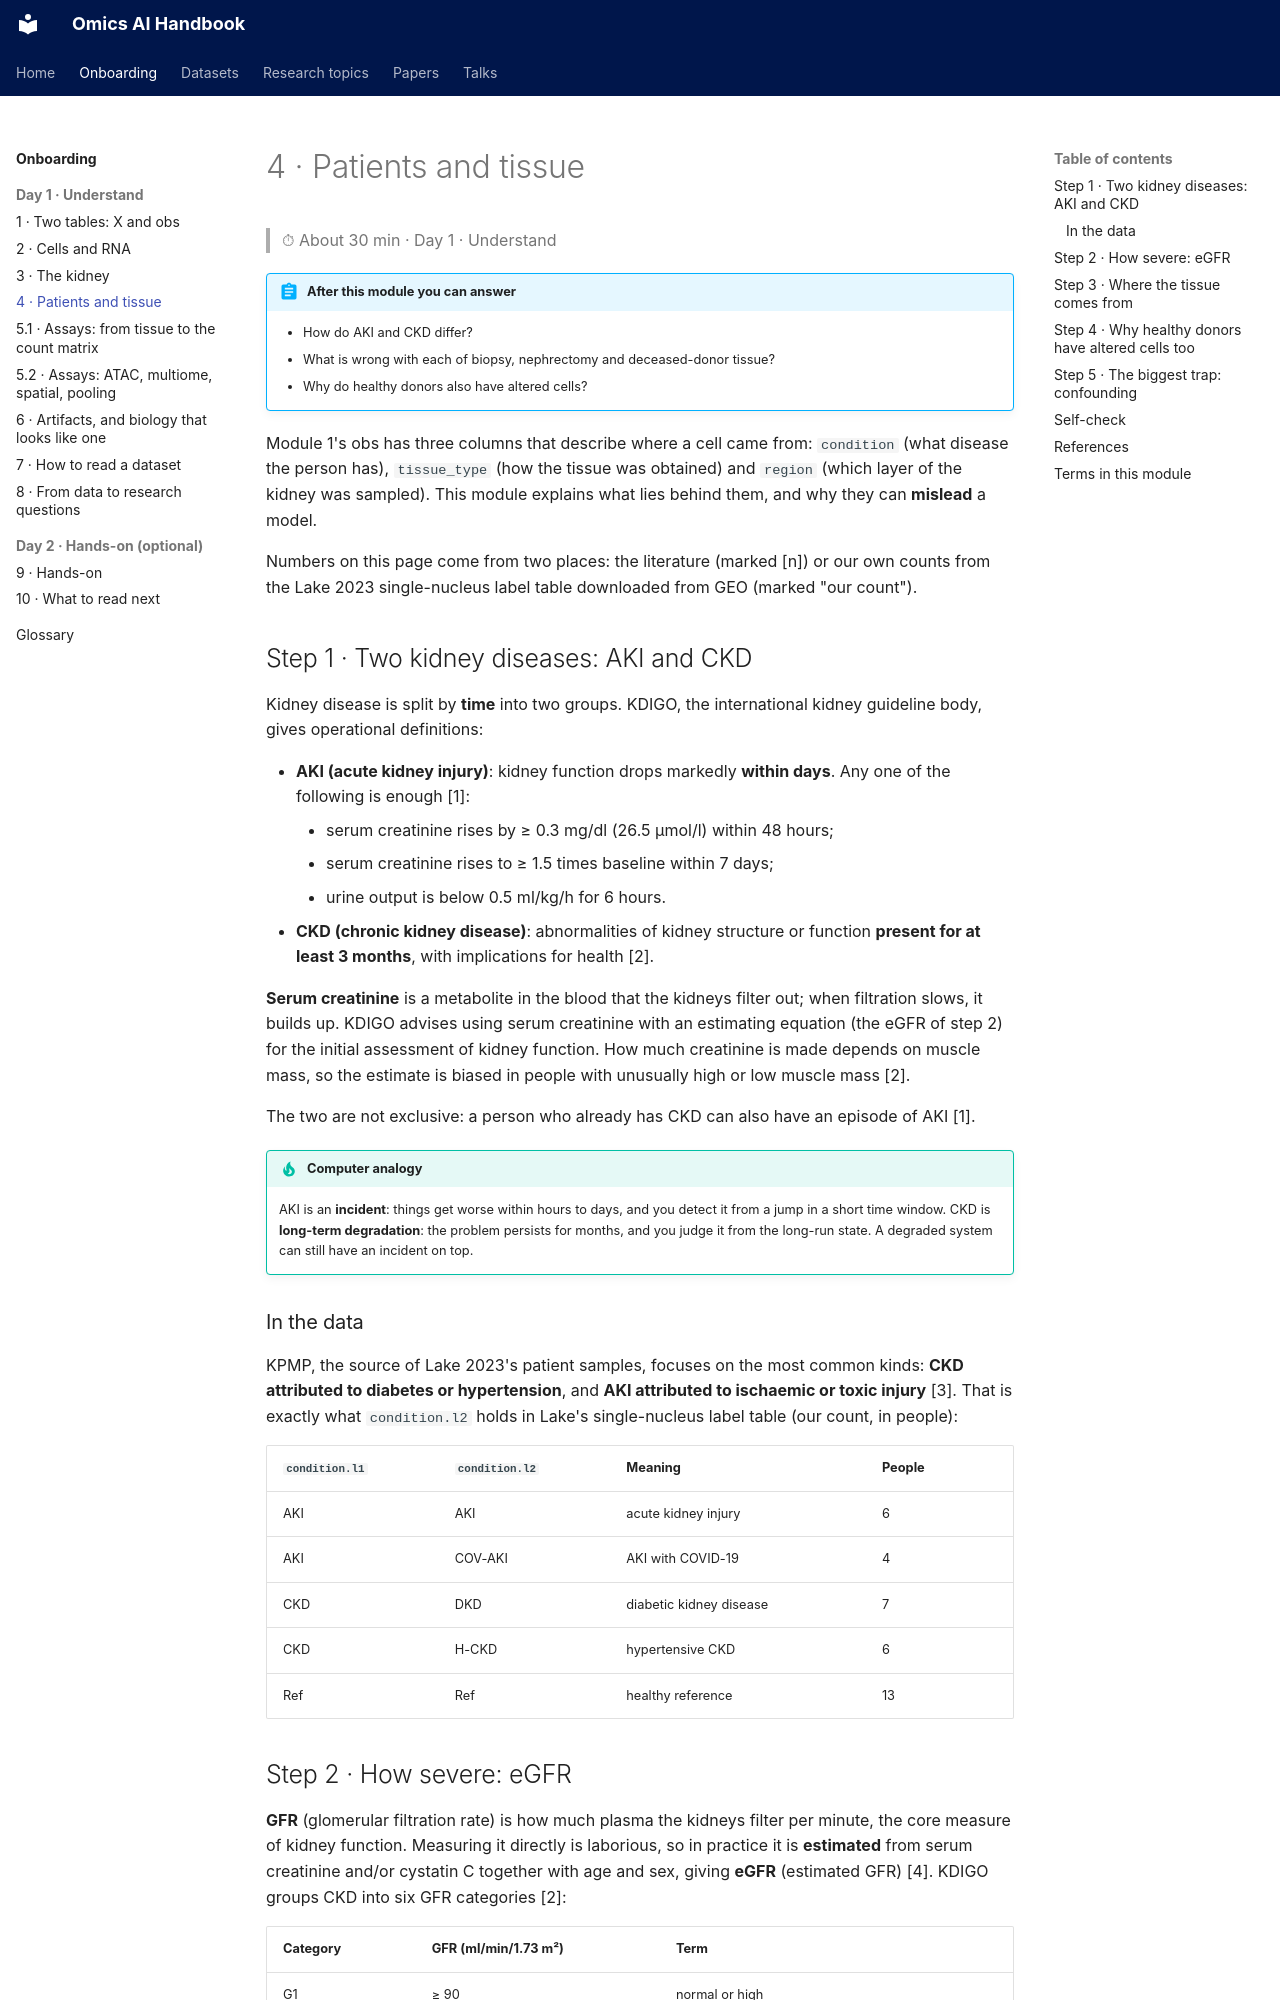

repository: jasonjin34/Medical_reading_material · page: onboarding/04-patients-tissue/index.html · generator: mkdocs

# 4 · Patients and tissue

> ⏱ About 30 min · Day 1 · Understand

!!! abstract "After this module you can answer"
    - How do AKI and CKD differ?
    - What is wrong with each of biopsy, nephrectomy and deceased-donor tissue?
    - Why do healthy donors also have altered cells?

Module 1's obs has three columns that describe where a cell came from: `condition` (what disease the person has), `tissue_type` (how the tissue was obtained) and `region` (which layer of the kidney was sampled). This module explains what lies behind them, and why they can **mislead** a model.

Numbers on this page come from two places: the literature (marked [n]) or our own counts from the Lake 2023 single-nucleus label table downloaded from GEO (marked "our count").

## Step 1 · Two kidney diseases: AKI and CKD

Kidney disease is split by **time** into two groups. KDIGO, the international kidney guideline body, gives operational definitions:

- **AKI (acute kidney injury)**: kidney function drops markedly **within days**. Any one of the following is enough [1]:
    - serum creatinine rises by ≥ 0.3 mg/dl (26.5 µmol/l) within 48 hours;
    - serum creatinine rises to ≥ 1.5 times baseline within 7 days;
    - urine output is below 0.5 ml/kg/h for 6 hours.
- **CKD (chronic kidney disease)**: abnormalities of kidney structure or function **present for at least 3 months**, with implications for health [2].

**Serum creatinine** is a metabolite in the blood that the kidneys filter out; when filtration slows, it builds up. KDIGO advises using serum creatinine with an estimating equation (the eGFR of step 2) for the initial assessment of kidney function. How much creatinine is made depends on muscle mass, so the estimate is biased in people with unusually high or low muscle mass [2].

The two are not exclusive: a person who already has CKD can also have an episode of AKI [1].

!!! tip "Computer analogy"
    AKI is an **incident**: things get worse within hours to days, and you detect it from a jump in a short time window. CKD is **long-term degradation**: the problem persists for months, and you judge it from the long-run state. A degraded system can still have an incident on top.

### In the data

KPMP, the source of Lake 2023's patient samples, focuses on the most common kinds: **CKD attributed to diabetes or hypertension**, and **AKI attributed to ischaemic or toxic injury** [3]. That is exactly what `condition.l2` holds in Lake's single-nucleus label table (our count, in people):

| `condition.l1` | `condition.l2` | Meaning | People |
|---|---|---|---|
| AKI | AKI | acute kidney injury | 6 |
| AKI | COV-AKI | AKI with COVID-19 | 4 |
| CKD | DKD | diabetic kidney disease | 7 |
| CKD | H-CKD | hypertensive CKD | 6 |
| Ref | Ref | healthy reference | 13 |

## Step 2 · How severe: eGFR

**GFR** (glomerular filtration rate) is how much plasma the kidneys filter per minute, the core measure of kidney function. Measuring it directly is laborious, so in practice it is **estimated** from serum creatinine and/or cystatin C together with age and sex, giving **eGFR** (estimated GFR) [4]. KDIGO groups CKD into six GFR categories [2]:

| Category | GFR (ml/min/1.73 m²) | Term |
|---|---|---|
| G1 | ≥ 90 | normal or high |
| G2 | 60–89 | mildly decreased |
| G3a | 45–59 | mildly to moderately decreased |
| G3b | 30–44 | moderately to severely decreased |
| G4 | 15–29 | severely decreased |
| G5 | < 15 | kidney failure |

G1 and G2 alone do not count as CKD; there must also be evidence of kidney damage [2].

**In the data: Lake 2023's public single-nucleus label table has no eGFR column and no age column** (we checked). We know whether and which disease a person has, but not how severe it is.
